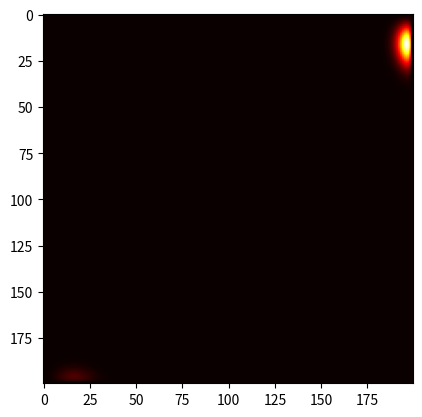

Write Python code to recreate this figure.
# -*- coding: utf-8 -*-
"""
Created on Fri Dec  1 08:51:47 2017

@author: Usuario
"""
import numpy as np
import matplotlib.pylab as plt

# Caracteristicas del material
cp=0.11 # Calor especifico
k=0.13 # Conductividad térmica
d=7.8 # Densidad
alpha=k/(cp*d) # Difusion termica

# Seteo del Entorno
t=0 # Tiempo inicial
L=100 # En cmts. dimension del lado de la placa
N=200 # Cantidad de puntos (discretizacion)
dx=dy=L/N
time=50
dt=0.5
E=alpha*dt/dx**2 # Factor de Estabilidad

# Formo la Matriz inicial con las condiciones iniciales
P=np.zeros((N,N))
P[1,198] = 200
P[198,1] = 20
 
# Matriz de resultados
sol=[]
sol.append(P) #guardo situacion inicial

# Nucleo
while t<time:
    for i in range(1,199):
        for j in range(1,199):
            P[1,198] = 200
            P[198,1] = 20
            if (i==198 and j==1) or (i==1 and j==198):
                P[1,198] = 200
                P[198,1] = 20
                print(P[i,j])
            else:
                P[i,j]=((1-E)*P[i,j])+E*((P[i-1,j]+P[i+1,j]+P[i,j-1]+P[i,j+1])/1.5)
            sol.append(P)
    t+=dt

plt.imshow(P,'hot')
plt.show()
